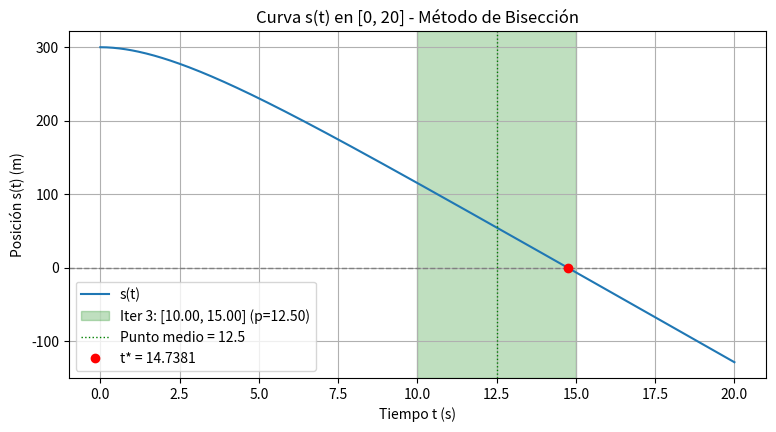

The matplotlib source for this figure:
from collections.abc import Callable
import numpy as np
import matplotlib.pyplot as plt

def s(t: float) -> float:
    so = 300
    g = 9.8
    m = 0.25
    k = 0.1
    return (so - (g * m / k) * t) + ((m**2 * g) / (k**2)) * (1 - np.exp(-k * t / m))


def biseccion(s: Callable[[float], float], a: float, b: float, TOL=1e-6, N0=100):
    """Devuelve (p, historia), con historia = [(a, b, p) por iteración]."""
    FA = s(a)
    historia = []
    i = 1
    while i <= N0:
        p = a + (b - a) / 2                    # Punto medio estable
        FP = s(p)
        historia.append((a, b, p))             # Guarda el registro (a, b, p)
        
        if FP == 0 or (b - a) / 2 < TOL:       # Parada por tolerancia o raíz exacta
            return p, historia
            
        i = i + 1
        if FA * FP > 0:
            a = p
            FA = FP
        else:
            b = p
            
    raise RuntimeError(f"fracasó después de {N0} iteraciones")


def mostrar_resultados(historia: list, raiz: float):
    print(f"Raíz aproximada encontrada (t*): {raiz:.8f}\n")
    print(f"{'Iteración':<10} | {'a':<12} | {'b':<12} | {'p (Punto Medio)':<15}")
    print("-" * 58)
    for idx, (a_val, b_val, p_val) in enumerate(historia, 1):
        print(f"{idx:<10} | {a_val:<12.6f} | {b_val:<12.6f} | {p_val:<15.6f}")


def graficar(t_star, historia, k_iteracion, archivo="caida.png"):
    """Dibuja s(t) en [0, 20] con nombres de ejes y título. 
    Resalta el intervalo [a, b] de la iteración indicada y su punto medio p, 
    además de marcar el punto (t*, 0)."""
    t = np.linspace(0, 20, 400)
    plt.figure(figsize=(9, 4.5))
    plt.plot(t, s(t), label="s(t)")
    plt.axhline(0, color="gray", linestyle="--", linewidth=1)
    
    # Resaltar la iteración solicitada (ej. iteración 3 -> intervalo [10, 15])
    if k_iteracion is not None and k_iteracion <= len(historia):
        a, b, p = historia[k_iteracion - 1]
        plt.axvspan(a, b, color="green", alpha=0.25,
                    label=f"Iter {k_iteracion}: [{a:.2f}, {b:.2f}] (p={p:.2f})")
        plt.axvline(p, color="green", linestyle=":", linewidth=1, label=f"Punto medio = {p}")
        
    # Marcar el punto (t*, 0) de la raíz encontrada
    plt.plot(t_star, 0, "ro", label=f"t* = {t_star:.4f}")
    
    plt.xlabel("Tiempo t (s)")
    plt.ylabel("Posición s(t) (m)")
    plt.title("Curva s(t) en [0, 20] - Método de Bisección")
    plt.legend()
    plt.grid(True)
    plt.savefig(archivo, dpi=150)
    plt.show()



raiz, historia = biseccion(s, 0, 20, TOL=10**(-4))
mostrar_resultados(historia, raiz)
    
graficar(raiz, historia, k_iteracion=3, archivo="caida.png")
